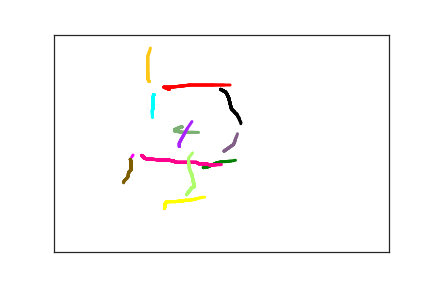

Data behind this chart, as committed beside it:
2.270000000000000000e+02, 2.190000000000000000e+02, 0.000000000000000000e+00, 1.000000000000000000e+00
1.720000000000000000e+02, 1.260000000000000000e+02, 2.486900000000000000e+04, 2.000000000000000000e+00
1.640000000000000000e+02, 1.210000000000000000e+02, 2.501400000000000000e+04, 2.000000000000000000e+00
1.740000000000000000e+02, 1.210000000000000000e+02, 2.505300000000000000e+04, 2.000000000000000000e+00
1.930000000000000000e+02, 1.180000000000000000e+02, 2.508700000000000000e+04, 2.000000000000000000e+00
2.030000000000000000e+02, 1.160000000000000000e+02, 2.509500000000000000e+04, 2.000000000000000000e+00
2.390000000000000000e+02, 1.160000000000000000e+02, 2.516100000000000000e+04, 2.000000000000000000e+00
2.540000000000000000e+02, 1.160000000000000000e+02, 2.519900000000000000e+04, 2.000000000000000000e+00
2.630000000000000000e+02, 1.160000000000000000e+02, 2.522700000000000000e+04, 2.000000000000000000e+00
2.660000000000000000e+02, 1.180000000000000000e+02, 2.528400000000000000e+04, 2.000000000000000000e+00
2.230000000000000000e+02, 3.060000000000000000e+02, 3.174500000000000000e+04, 3.000000000000000000e+00
2.300000000000000000e+02, 3.040000000000000000e+02, 3.192600000000000000e+04, 3.000000000000000000e+00
2.430000000000000000e+02, 2.950000000000000000e+02, 3.196800000000000000e+04, 3.000000000000000000e+00
2.520000000000000000e+02, 2.920000000000000000e+02, 3.199800000000000000e+04, 3.000000000000000000e+00
2.570000000000000000e+02, 2.920000000000000000e+02, 3.201800000000000000e+04, 3.000000000000000000e+00
2.640000000000000000e+02, 2.910000000000000000e+02, 3.204900000000000000e+04, 3.000000000000000000e+00
2.710000000000000000e+02, 2.890000000000000000e+02, 3.209900000000000000e+04, 3.000000000000000000e+00
2.720000000000000000e+02, 2.890000000000000000e+02, 3.212900000000000000e+04, 3.000000000000000000e+00
1.650000000000000000e+02, 3.990000000000000000e+02, 3.566800000000000000e+04, 4.000000000000000000e+00
1.660000000000000000e+02, 3.890000000000000000e+02, 3.573100000000000000e+04, 4.000000000000000000e+00
1.680000000000000000e+02, 3.850000000000000000e+02, 3.576300000000000000e+04, 4.000000000000000000e+00
1.720000000000000000e+02, 3.840000000000000000e+02, 3.579100000000000000e+04, 4.000000000000000000e+00
1.760000000000000000e+02, 3.840000000000000000e+02, 3.582200000000000000e+04, 4.000000000000000000e+00
1.820000000000000000e+02, 3.840000000000000000e+02, 3.586300000000000000e+04, 4.000000000000000000e+00
1.890000000000000000e+02, 3.830000000000000000e+02, 3.589800000000000000e+04, 4.000000000000000000e+00
1.940000000000000000e+02, 3.820000000000000000e+02, 3.593000000000000000e+04, 4.000000000000000000e+00
1.970000000000000000e+02, 3.810000000000000000e+02, 3.596500000000000000e+04, 4.000000000000000000e+00
1.980000000000000000e+02, 3.810000000000000000e+02, 3.597700000000000000e+04, 4.000000000000000000e+00
2.020000000000000000e+02, 3.810000000000000000e+02, 3.601000000000000000e+04, 4.000000000000000000e+00
2.060000000000000000e+02, 3.800000000000000000e+02, 3.604300000000000000e+04, 4.000000000000000000e+00
2.120000000000000000e+02, 3.780000000000000000e+02, 3.607800000000000000e+04, 4.000000000000000000e+00
2.190000000000000000e+02, 3.750000000000000000e+02, 3.611600000000000000e+04, 4.000000000000000000e+00
2.250000000000000000e+02, 3.740000000000000000e+02, 3.614400000000000000e+04, 4.000000000000000000e+00
2.300000000000000000e+02, 3.730000000000000000e+02, 3.617600000000000000e+04, 4.000000000000000000e+00
1.160000000000000000e+02, 2.820000000000000000e+02, 3.940800000000000000e+04, 5.000000000000000000e+00
1.180000000000000000e+02, 2.770000000000000000e+02, 3.947700000000000000e+04, 5.000000000000000000e+00
1.250000000000000000e+02, 2.650000000000000000e+02, 3.951200000000000000e+04, 5.000000000000000000e+00
2.490000000000000000e+02, 1.260000000000000000e+02, 4.240200000000000000e+04, 6.000000000000000000e+00
2.560000000000000000e+02, 1.320000000000000000e+02, 4.256800000000000000e+04, 6.000000000000000000e+00
2.580000000000000000e+02, 1.360000000000000000e+02, 4.260100000000000000e+04, 6.000000000000000000e+00
2.610000000000000000e+02, 1.460000000000000000e+02, 4.262700000000000000e+04, 6.000000000000000000e+00
2.630000000000000000e+02, 1.590000000000000000e+02, 4.266100000000000000e+04, 6.000000000000000000e+00
2.650000000000000000e+02, 1.710000000000000000e+02, 4.270400000000000000e+04, 6.000000000000000000e+00
2.690000000000000000e+02, 1.770000000000000000e+02, 4.273900000000000000e+04, 6.000000000000000000e+00
2.710000000000000000e+02, 1.810000000000000000e+02, 4.277000000000000000e+04, 6.000000000000000000e+00
2.730000000000000000e+02, 1.830000000000000000e+02, 4.277700000000000000e+04, 6.000000000000000000e+00
2.740000000000000000e+02, 1.870000000000000000e+02, 4.280800000000000000e+04, 6.000000000000000000e+00
2.760000000000000000e+02, 1.910000000000000000e+02, 4.284900000000000000e+04, 6.000000000000000000e+00
2.770000000000000000e+02, 1.960000000000000000e+02, 4.287700000000000000e+04, 6.000000000000000000e+00
2.790000000000000000e+02, 2.020000000000000000e+02, 4.290800000000000000e+04, 6.000000000000000000e+00
2.790000000000000000e+02, 2.050000000000000000e+02, 4.294000000000000000e+04, 6.000000000000000000e+00
2.800000000000000000e+02, 2.050000000000000000e+02, 4.297200000000000000e+04, 6.000000000000000000e+00
1.490000000000000000e+02, 1.380000000000000000e+02, 4.641700000000000000e+04, 7.000000000000000000e+00
1.480000000000000000e+02, 1.440000000000000000e+02, 4.666500000000000000e+04, 7.000000000000000000e+00
1.480000000000000000e+02, 1.470000000000000000e+02, 4.670300000000000000e+04, 7.000000000000000000e+00
1.480000000000000000e+02, 1.510000000000000000e+02, 4.673100000000000000e+04, 7.000000000000000000e+00
1.480000000000000000e+02, 1.550000000000000000e+02, 4.677100000000000000e+04, 7.000000000000000000e+00
1.480000000000000000e+02, 1.570000000000000000e+02, 4.680100000000000000e+04, 7.000000000000000000e+00
1.480000000000000000e+02, 1.610000000000000000e+02, 4.684400000000000000e+04, 7.000000000000000000e+00
1.480000000000000000e+02, 1.700000000000000000e+02, 4.689100000000000000e+04, 7.000000000000000000e+00
1.470000000000000000e+02, 1.730000000000000000e+02, 4.692300000000000000e+04, 7.000000000000000000e+00
... 119 more rows
